Run: headless pygame with SDL's dummy video driver; simulated clock (each Clock.tick advances the game by its frame time, no real sleeping); random seed 0; keys injected as events and as key.get_pressed() state; mouse plan: one left click at the window centre at the start of phase 2, then a move to the lower-right quarter at the start of phase 3.
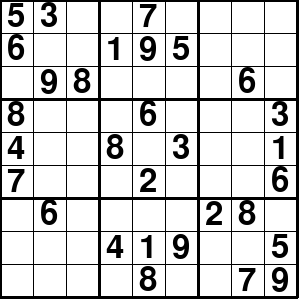
Frame 1 of 4 · flips 1–60 · no input
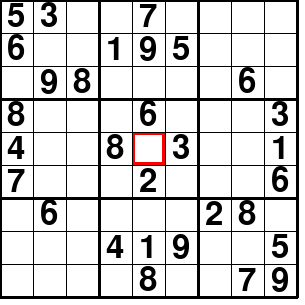
Frame 2 of 4 · flips 61–180 · clicked the window centre · tapped SPACE, RETURN · held RIGHT (→), D
Frame 3 of 4 · flips 181–300 · moved the mouse to the lower-right quarter · held DOWN (↓), S · screen unchanged from frame 2, image omitted
Frame 4 of 4 · flips 301–420 · held LEFT (←), A, UP (↑), W · screen unchanged from frame 3, image omitted

The pygame program that drew these frames:

import pygame
import random
pygame.init()
font = pygame.font.SysFont(None, 48)
l1=list(range(1,10))
random.shuffle(l1)
kkk=[[0]*9 for _ in range(9)]
row=10
col=10
kkk[0]=l1
kkk = [
    [5, 3, 0, 0, 7, 0, 0, 0, 0],
    [6, 0, 0, 1, 9, 5, 0, 0, 0],
    [0, 9, 8, 0, 0, 0, 0, 6, 0],
    [8, 0, 0, 0, 6, 0, 0, 0, 3],
    [4, 0, 0, 8, 0, 3, 0, 0, 1],
    [7, 0, 0, 0, 2, 0, 0, 0, 6],
    [0, 6, 0, 0, 0, 0, 2, 8, 0],
    [0, 0, 0, 4, 1, 9, 0, 0, 5],
    [0, 0, 0, 0, 8, 0, 0, 7, 9]
]

print(kkk)

scr=pygame.display.set_mode((305,305))
run=True
white=(255,255,255)
lc=(0,0,0)
x=2
y=2 
cs = 33
gs = 9
bs = cs * gs
while run:
    scr.fill(white)
    for i in pygame.event.get():
        if i.type==pygame.QUIT:
            run=False
        if i.type == pygame.MOUSEBUTTONDOWN:
            pos = pygame.mouse.get_pos()
            row = pos[1] // cs
            col = pos[0] // cs
            print("Selected cell:", row, col)
        original = [row[:] for row in kkk]
        if i.type == pygame.KEYDOWN:
            if row < 9 and col < 9 and original[row][col]==0:  # valid selection
                if i.key == pygame.K_1:
                    kkk[row][col] = 1
                elif i.key == pygame.K_2:
                    kkk[row][col] = 2
                elif i.key == pygame.K_3:
                    kkk[row][col] = 3
                elif i.key == pygame.K_4:
                    kkk[row][col] = 4
                elif i.key == pygame.K_5:
                    kkk[row][col] = 5
                elif i.key == pygame.K_6:
                    kkk[row][col] = 6
                elif i.key == pygame.K_7:
                    kkk[row][col] = 7
                elif i.key == pygame.K_8:
                    kkk[row][col] = 8
                elif i.key == pygame.K_9:
                    kkk[row][col] = 9

                
                elif i.key == pygame.K_BACKSPACE:
                    kkk[row][col] = 0
    pygame.draw.rect(scr,(255,0,0),[col*33,row*33,33,33],3)

            

    


    for i in range(gs + 1):
        lt = 3 if i % 3 == 0 else 1
        
        pygame.draw.line(scr, lc, (i*cs, 0), (i*cs, bs), lt)
       
        pygame.draw.line(scr, lc, (0, i*cs), (bs, i*cs), lt)
    for i in range(9):
        for j in range(9):

            if kkk[i][j]!=0:
                text = font.render(str(kkk[i][j]), True, (0, 0, 0))
                text_rect = text.get_rect(center=(j*cs + cs//2, i*cs + cs//2))
                scr.blit(text, text_rect)

        # text_rect = font.get_rect(center=(col*cs + cs//2, row*cs + cs//2))
        # scr.blit(text_rect,font)







    pygame.display.update()

pygame.quit()
